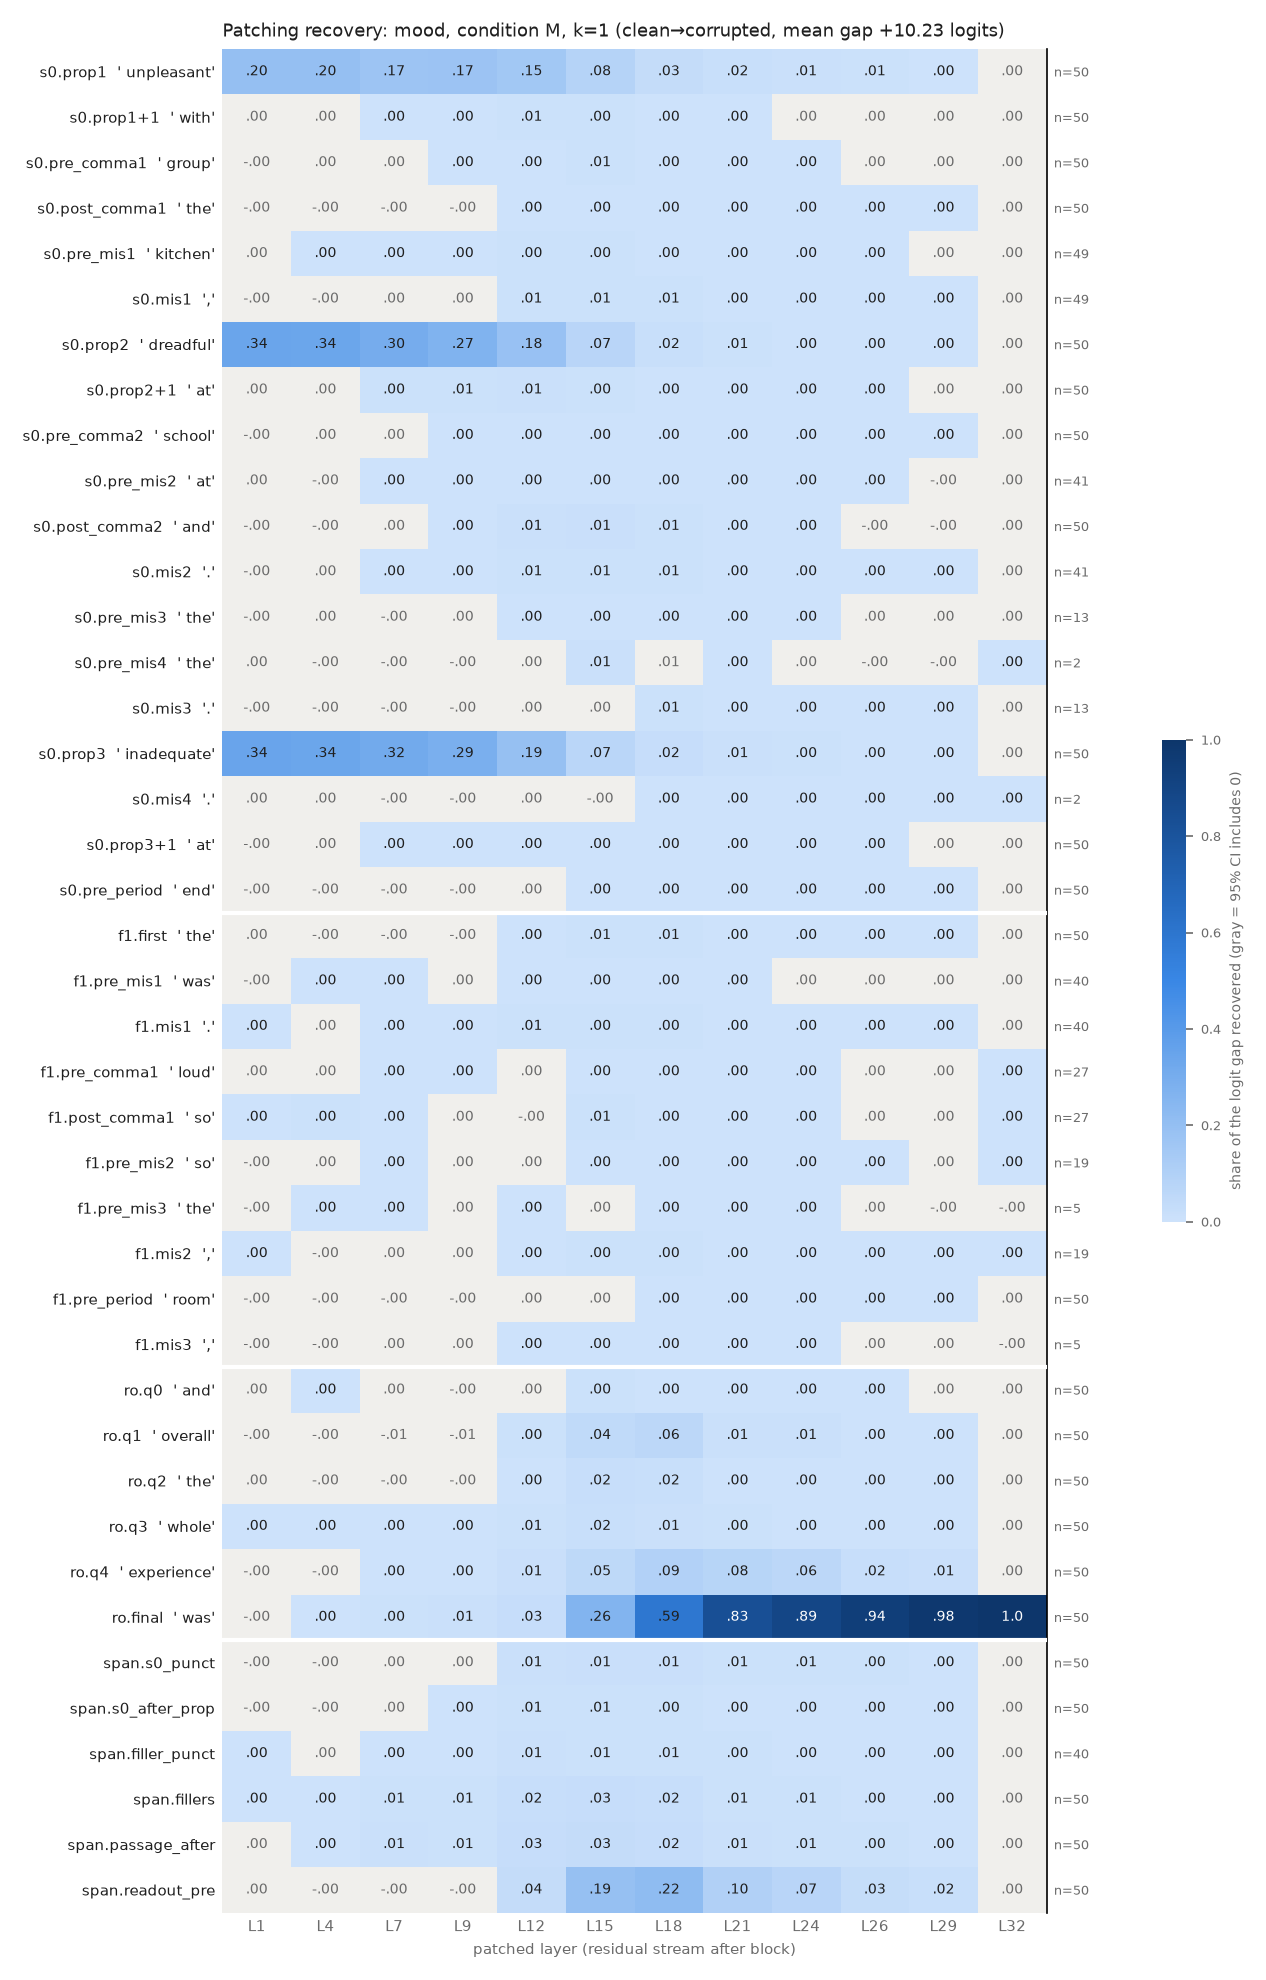

The file beside this chart, header and first rows:
row, example, layer, recovery, ci_lo, ci_hi, n_pairs
s0.prop1, unpleasant, 1, 0.1975, 0.1711, 0.2263, 50
s0.prop1, unpleasant, 4, 0.1984, 0.1716, 0.2282, 50
s0.prop1, unpleasant, 7, 0.1706, 0.1453, 0.1989, 50
s0.prop1, unpleasant, 9, 0.1746, 0.1496, 0.2016, 50
s0.prop1, unpleasant, 12, 0.1497, 0.1286, 0.1718, 50
s0.prop1, unpleasant, 15, 0.08429, 0.07239, 0.09707, 50
s0.prop1, unpleasant, 18, 0.03355, 0.02733, 0.0402, 50
s0.prop1, unpleasant, 21, 0.01702, 0.01251, 0.02197, 50
s0.prop1, unpleasant, 24, 0.009101, 0.006875, 0.0114, 50
s0.prop1, unpleasant, 26, 0.007764, 0.005707, 0.009869, 50
s0.prop1, unpleasant, 29, 0.0005385, 0.0003569, 0.000736, 50
s0.prop1, unpleasant, 32, 3.5883206273975623e-07, -1.5980345869800797e-06, 2.244071885945969e-06, 50
s0.prop1+1, with, 1, 2.6123906198786048e-05, -0.0001464, 0.000224, 50
s0.prop1+1, with, 4, 0.0002782, -0.0004841, 0.001079, 50
s0.prop1+1, with, 7, 0.001825, 0.0001407, 0.003503, 50
s0.prop1+1, with, 9, 0.002979, 0.001507, 0.004538, 50
s0.prop1+1, with, 12, 0.006541, 0.004528, 0.008844, 50
s0.prop1+1, with, 15, 0.004458, 0.003247, 0.005824, 50
s0.prop1+1, with, 18, 0.001646, 0.001189, 0.002139, 50
s0.prop1+1, with, 21, 0.0002432, 0.0001009, 0.0003938, 50
s0.prop1+1, with, 24, 8.601437551704905e-05, -3.057448559970217e-05, 0.0002201, 50
s0.prop1+1, with, 26, 7.698485597465228e-05, -2.4549417308566678e-05, 0.0001962, 50
s0.prop1+1, with, 29, 5.1680205316511026e-05, -2.259126935390108e-05, 0.0001321, 50
s0.prop1+1, with, 32, 3.5883206273975623e-07, -1.4788893399225414e-06, 2.3787842680422548e-06, 50
s0.pre_comma1, group, 1, -3.0887518335572783e-06, -0.0001913, 0.0001988, 50
s0.pre_comma1, group, 4, 0.0002798, -0.0003911, 0.0008714, 50
s0.pre_comma1, group, 7, 0.0005947, -8.468615897252699e-05, 0.001281, 50
s0.pre_comma1, group, 9, 0.001114, 0.0003481, 0.001803, 50
s0.pre_comma1, group, 12, 0.002754, 0.001678, 0.003929, 50
s0.pre_comma1, group, 15, 0.005497, 0.003651, 0.007861, 50
s0.pre_comma1, group, 18, 0.001963, 0.001419, 0.002614, 50
s0.pre_comma1, group, 21, 0.000852, 0.0005787, 0.001212, 50
s0.pre_comma1, group, 24, 0.0002519, 9.994156639939258e-05, 0.0004847, 50
s0.pre_comma1, group, 26, 9.983453610485453e-05, -2.8107650502993912e-05, 0.0003034, 50
s0.pre_comma1, group, 29, 0.000138, -2.8953020047210313e-05, 0.0004454, 50
s0.pre_comma1, group, 32, 3.5883206273975623e-07, -1.604580710194605e-06, 2.185916650910695e-06, 50
s0.post_comma1, the, 1, -1.750820856770473e-05, -8.148321880994373e-05, 4.172630962165252e-05, 50
s0.post_comma1, the, 4, -0.0001363, -0.0004244, 0.0001776, 50
s0.post_comma1, the, 7, -4.989629734746195e-05, -0.0006529, 0.0005632, 50
s0.post_comma1, the, 9, -0.0002673, -0.0007513, 0.0001818, 50
s0.post_comma1, the, 12, 0.001028, 0.0001999, 0.002099, 50
s0.post_comma1, the, 15, 0.002543, 0.001806, 0.003331, 50
s0.post_comma1, the, 18, 0.003396, 0.002672, 0.004271, 50
s0.post_comma1, the, 21, 0.0005975, 0.0004301, 0.0007839, 50
s0.post_comma1, the, 24, 0.0003862, 0.000262, 0.0005233, 50
s0.post_comma1, the, 26, 0.0003155, 0.0002041, 0.0004354, 50
s0.post_comma1, the, 29, 0.0001195, 4.1484995347697375e-05, 0.0002051, 50
s0.post_comma1, the, 32, 3.5883206273975623e-07, -1.5121203658437841e-06, 2.3256214948787108e-06, 50
s0.pre_mis1, kitchen, 1, 0.0001144, -0.0001771, 0.0004288, 49
s0.pre_mis1, kitchen, 4, 0.0006597, 6.225612577738849e-05, 0.001317, 49
s0.pre_mis1, kitchen, 7, 0.002281, 0.0008289, 0.003969, 49
s0.pre_mis1, kitchen, 9, 0.002569, 0.00124, 0.004119, 49
s0.pre_mis1, kitchen, 12, 0.004993, 0.003103, 0.007172, 49
s0.pre_mis1, kitchen, 15, 0.004913, 0.003445, 0.006678, 49
s0.pre_mis1, kitchen, 18, 0.002907, 0.002103, 0.003933, 49
s0.pre_mis1, kitchen, 21, 0.0006213, 0.0003959, 0.0008712, 49
s0.pre_mis1, kitchen, 24, 0.0002736, 6.513587313653006e-05, 0.0004833, 49
s0.pre_mis1, kitchen, 26, 0.0002374, 7.318053067920915e-05, 0.00041, 49
s0.pre_mis1, kitchen, 29, 7.373621459307504e-05, -2.9146211855107772e-05, 0.0001869, 49
s0.pre_mis1, kitchen, 32, 6.729337375892815e-07, -1.0758197992909684e-06, 2.598547795190324e-06, 49
... 432 more rows
